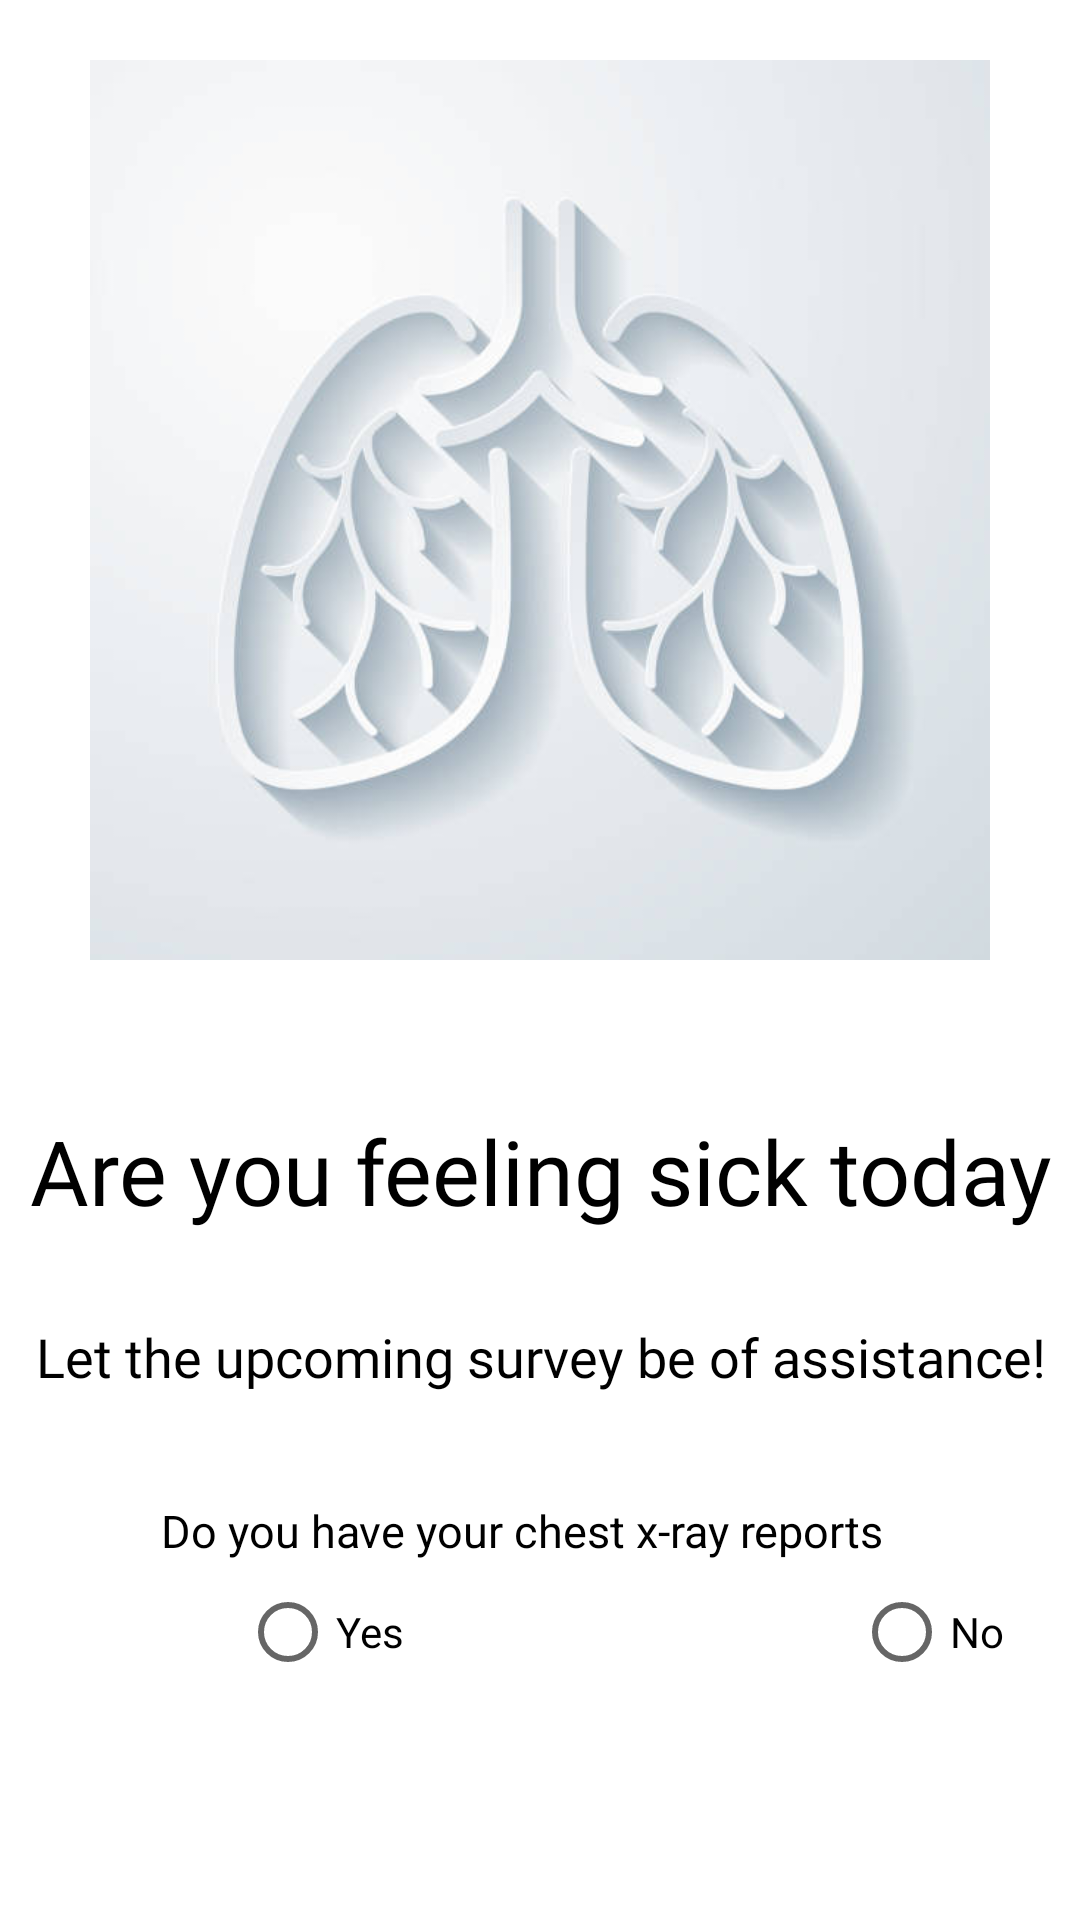

Reconstruct the res/layout file that produces this screen, plus the resources it refers to.
<!-- AndroidManifest.xml: application theme Theme.Fab_Bottom_app_bar -->
<!-- res/layout/activity_lungs_ui_ux.xml -->
<?xml version="1.0" encoding="utf-8"?>
<RelativeLayout xmlns:android="http://schemas.android.com/apk/res/android"
    android:layout_width="match_parent"

    android:layout_height="match_parent"
    xmlns:app="http://schemas.android.com/apk/res-auto">


    <ImageView
        android:layout_width="wrap_content"
        android:layout_height="300dp"
        android:scaleType="fitCenter"
android:layout_marginTop="20dp"
        android:src="@drawable/sider3" />

    <TextView
        android:layout_width="match_parent"
        android:layout_height="wrap_content"
        android:layout_marginTop="370dp"
        android:fontFamily="@font/poppins_semibold"
        android:text="Are you feeling sick today"
        android:textColor="?attr/colorOnBackground"
        android:gravity="center"
        android:textSize="30dp"></TextView>

    <TextView
        android:layout_width="match_parent"
        android:layout_height="wrap_content"
        android:layout_marginVertical="440dp"
        android:fontFamily="@font/poppins_medium"
        android:gravity="center"
        android:text="Let the upcoming survey be of assistance!"
        android:textColor="?attr/colorOnBackground"
        android:textSize="18dp"></TextView>

    <RelativeLayout
        android:id="@+id/lay"
        android:layout_width="match_parent"
        android:layout_height="wrap_content"
        android:layout_marginVertical="500dp"
        android:paddingStart="50dp"
        android:orientation="vertical">

        <TextView
            android:id="@+id/text1"
            android:layout_width="wrap_content"
            android:layout_height="wrap_content"

            android:text=" Do you have your chest x-ray reports"
            android:textColor="?attr/colorOnBackground"
            android:textSize="15sp"></TextView>

        <RadioGroup
            android:layout_width="wrap_content"
            android:layout_height="wrap_content"
android:id="@+id/radio_btn"
            android:orientation="horizontal">

            <RadioButton
                android:id="@+id/yes"
                android:layout_width="wrap_content"
                android:layout_height="wrap_content"
                android:layout_marginLeft="30dp"
                android:layout_marginTop="20dp"
                android:text="Yes"></RadioButton>

            <RadioButton
                android:id="@+id/no"
                android:layout_width="wrap_content"
                android:layout_height="wrap_content"
                android:layout_marginLeft="150dp"
                android:layout_marginTop="20dp"
                android:text="No"></RadioButton>
        </RadioGroup>
    </RelativeLayout>

    <Button
        android:id="@+id/click"
        android:layout_width="wrap_content"
        android:layout_height="wrap_content"
        android:layout_marginVertical="650dp"
        android:layout_marginStart="300dp"
        android:background="#00000000"
        android:gravity="center"
        android:text="Next"
        android:textColor="#673AB7"></Button>
</RelativeLayout>
<!-- resources referenced by this layout -->
<resources>
  <!-- drawable sider3: jpg bitmap (drawable, 21987 bytes) -->
  <style name="Theme.Fab_Bottom_app_bar" parent="Theme.MaterialComponents.DayNight.NoActionBar">
          <item name="colorPrimary">#673AB7</item>
          <item name="colorPrimaryVariant">#673AB7</item>
          <item name="colorOnPrimary">#000</item>
      </style>
</resources>
